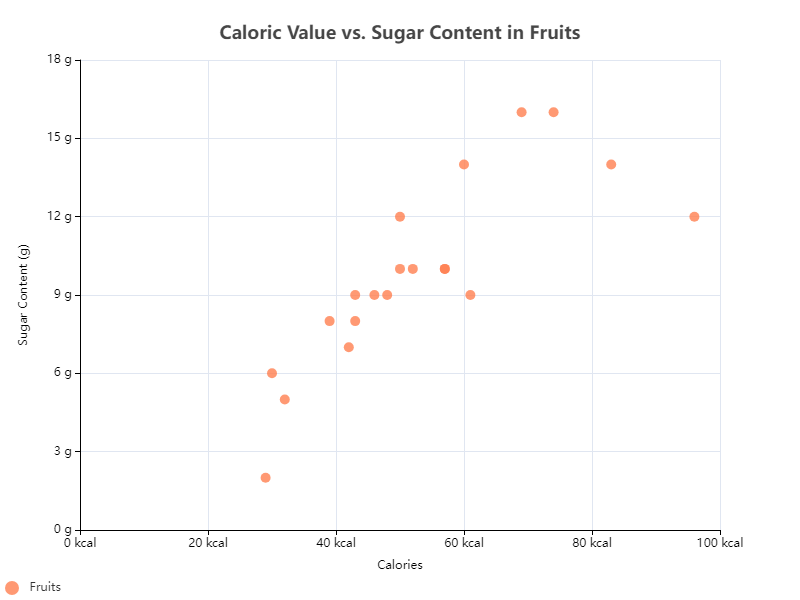

The table this chart was drawn from, first rows:
Fruit, Calories, Sugar
Apple, 52, 10
Banana, 96, 12
Grapes, 69, 16
Orange, 43, 9
Strawberry, 32, 5
Pineapple, 50, 10
Mango, 60, 14
Blueberry, 57, 10
Watermelon, 30, 6
Peach, 39, 8
Cherry, 50, 12
Pear, 57, 10
Plum, 46, 9
Kiwi, 61, 9
Fig, 74, 16
Pomegranate, 83, 14
Papaya, 43, 8
Apricot, 48, 9
Grapefruit, 42, 7
Lemon, 29, 2
